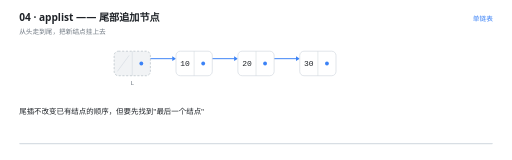
t = 0.00 s
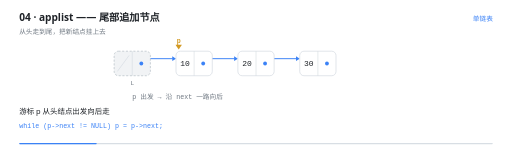
t = 1.38 s
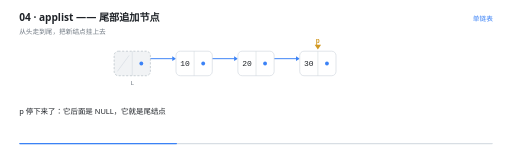
t = 2.80 s
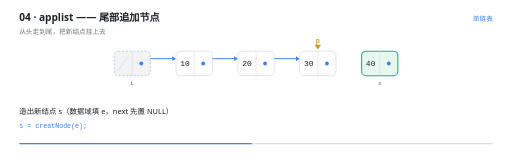
t = 4.13 s
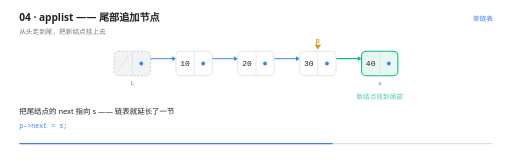
t = 5.57 s
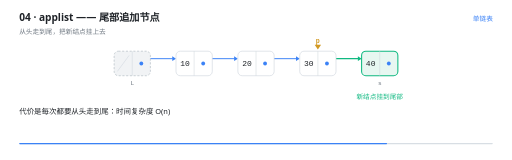
t = 6.53 s

The animated SVG that drew these frames (rendered in a browser with its animation timeline set to each time). Animation: 22 SMIL elements (animate=20,animateTransform=2); one cycle of 8.40 s, repeats indefinitely.

<svg xmlns="http://www.w3.org/2000/svg" viewBox="0 0 960 300" width="960" height="300" role="img" aria-label="applist —— 尾部追加节点"><rect width="960" height="300" fill="#FFFFFF"/><g>
    <rect x="36" y="268" width="888" height="2.5" rx="1.25" fill="#D8DEE4"/>
    <rect x="36" y="268" width="0" height="2.5" rx="1.25" fill="#3B82F6">
      <animate attributeName="width" values="0;888" dur="8.4s" repeatCount="indefinite" calcMode="linear"/>
    </rect>
  </g><text x="36" y="40" font-family="'Segoe UI','Microsoft YaHei UI','PingFang SC',system-ui,sans-serif" font-size="19" font-weight="600" fill="#1F2328">04 · applist —— 尾部追加节点</text><text x="36" y="63" font-family="'Segoe UI','Microsoft YaHei UI','PingFang SC',system-ui,sans-serif" font-size="12.5" fill="#6E7781">从头走到尾，把新结点挂上去</text><text x="924" y="40" text-anchor="end" font-family="'Segoe UI','Microsoft YaHei UI','PingFang SC',system-ui,sans-serif" font-size="12.5" fill="#3B82F6">单链表</text><g opacity="0"><animate attributeName="opacity" values="1;1;0" keyTimes="0.0000;0.9833;1.0000" dur="8.4s" repeatCount="indefinite" calcMode="linear"/><line x1="265" y1="110" x2="323" y2="110" stroke="#3B82F6" stroke-width="1.8" stroke-linecap="round"/><path d="M 330 110 L 323 105.4 L 323 114.6 Z" fill="#3B82F6"/></g><g opacity="0"><animate attributeName="opacity" values="1;1;0" keyTimes="0.0000;0.9833;1.0000" dur="8.4s" repeatCount="indefinite" calcMode="linear"/><line x1="381" y1="110" x2="439" y2="110" stroke="#3B82F6" stroke-width="1.8" stroke-linecap="round"/><path d="M 446 110 L 439 105.4 L 439 114.6 Z" fill="#3B82F6"/></g><g opacity="0"><animate attributeName="opacity" values="1;1;0" keyTimes="0.0000;0.9833;1.0000" dur="8.4s" repeatCount="indefinite" calcMode="linear"/><line x1="497" y1="110" x2="555" y2="110" stroke="#3B82F6" stroke-width="1.8" stroke-linecap="round"/><path d="M 562 110 L 555 105.4 L 555 114.6 Z" fill="#3B82F6"/></g><g opacity="0"><animate attributeName="opacity" values="0;0;1;1;0" keyTimes="0.0000;0.5190;0.5357;0.9833;1.0000" dur="8.4s" repeatCount="indefinite" calcMode="linear"/><line x1="613" y1="110" x2="671" y2="110" stroke="#10B981" stroke-width="2.2" stroke-linecap="round" stroke-dasharray="65 65" stroke-dashoffset="65"><animate attributeName="stroke-dashoffset" values="65;65;0;0;65" keyTimes="0;0.5333;0.5762;0.9996;1" dur="8.4s" repeatCount="indefinite" calcMode="linear"/></line><path d="M 678 110 L 671 105.4 L 671 114.6 Z" fill="#10B981"/></g><g opacity="0"><animate attributeName="opacity" values="1;1;0" keyTimes="0.0000;0.9833;1.0000" dur="8.4s" repeatCount="indefinite" calcMode="linear"/><rect x="214" y="96" width="68" height="46" rx="8" fill="#F1F3F5" stroke="#AFB8C1" stroke-width="1.2" stroke-dasharray="4 3"/><line x1="248" y1="96" x2="248" y2="142" stroke="#D0D7DE" stroke-width="1"/><line x1="220" y1="134" x2="242" y2="104" stroke="#D8DEE4" stroke-width="1.4"/><circle cx="265" cy="119" r="3.6" fill="#3B82F6"/><text x="248" y="159" text-anchor="middle" font-family="ui-monospace,'Cascadia Code','JetBrains Mono',Consolas,monospace" font-size="11.5" fill="#6E7781">L</text></g><g opacity="0"><animate attributeName="opacity" values="1;1;0" keyTimes="0.0000;0.9833;1.0000" dur="8.4s" repeatCount="indefinite" calcMode="linear"/><rect x="330" y="96" width="68" height="46" rx="8" fill="#FFFFFF" stroke="#D0D7DE" stroke-width="1.2"/><line x1="364" y1="96" x2="364" y2="142" stroke="#D0D7DE" stroke-width="1"/><text x="347" y="124.5" text-anchor="middle" font-family="ui-monospace,'Cascadia Code','JetBrains Mono',Consolas,monospace" font-size="15" fill="#1F2328">10</text><circle cx="381" cy="119" r="3.6" fill="#3B82F6"/></g><g opacity="0"><animate attributeName="opacity" values="1;1;0" keyTimes="0.0000;0.9833;1.0000" dur="8.4s" repeatCount="indefinite" calcMode="linear"/><rect x="446" y="96" width="68" height="46" rx="8" fill="#FFFFFF" stroke="#D0D7DE" stroke-width="1.2"/><line x1="480" y1="96" x2="480" y2="142" stroke="#D0D7DE" stroke-width="1"/><text x="463" y="124.5" text-anchor="middle" font-family="ui-monospace,'Cascadia Code','JetBrains Mono',Consolas,monospace" font-size="15" fill="#1F2328">20</text><circle cx="497" cy="119" r="3.6" fill="#3B82F6"/></g><g opacity="0"><animate attributeName="opacity" values="1;1;0" keyTimes="0.0000;0.9833;1.0000" dur="8.4s" repeatCount="indefinite" calcMode="linear"/><rect x="562" y="96" width="68" height="46" rx="8" fill="#FFFFFF" stroke="#D0D7DE" stroke-width="1.2"/><line x1="596" y1="96" x2="596" y2="142" stroke="#D0D7DE" stroke-width="1"/><text x="579" y="124.5" text-anchor="middle" font-family="ui-monospace,'Cascadia Code','JetBrains Mono',Consolas,monospace" font-size="15" fill="#1F2328">30</text><circle cx="613" cy="119" r="3.6" fill="#3B82F6"/></g><g opacity="0"><animate attributeName="opacity" values="0;0;1;1;0" keyTimes="0.0000;0.4000;0.4167;0.9833;1.0000" dur="8.4s" repeatCount="indefinite" calcMode="linear"/><animateTransform attributeName="transform" type="translate" values="0 16;0 0;0 0" keyTimes="0;0.4167;1" dur="8.4s" repeatCount="indefinite" calcMode="linear"/><rect x="678" y="96" width="68" height="46" rx="8" fill="#E7F7F1" stroke="#10B981" stroke-width="2"/><line x1="712" y1="96" x2="712" y2="142" stroke="#D0D7DE" stroke-width="1"/><text x="695" y="124.5" text-anchor="middle" font-family="ui-monospace,'Cascadia Code','JetBrains Mono',Consolas,monospace" font-size="15" fill="#1F2328">40</text><circle cx="729" cy="119" r="3.6" fill="#3B82F6"/><text x="712" y="159" text-anchor="middle" font-family="ui-monospace,'Cascadia Code','JetBrains Mono',Consolas,monospace" font-size="11.5" fill="#6E7781">s</text></g><g opacity="0"><animate attributeName="opacity" values="0;0;1;1;0" keyTimes="0.0000;0.0905;0.1071;0.9833;1.0000" dur="8.4s" repeatCount="indefinite" calcMode="linear"/><animateTransform attributeName="transform" type="translate" values="0 0;0 0;348.0 0;348.0 0" keyTimes="0.0000;0.1071;0.3333;1.0000" dur="8.4s" repeatCount="indefinite" calcMode="linear"/><path d="M 248 93 l -6 -9 l 12 0 Z" fill="#D29922"/><text x="248" y="81" text-anchor="middle" font-family="ui-monospace,'Cascadia Code','JetBrains Mono',Consolas,monospace" font-size="12.5" font-weight="600" fill="#D29922">p</text></g><g opacity="0"><animate attributeName="opacity" values="0;0;1;1;0;0" keyTimes="0.0000;0.0905;0.1071;0.3167;0.3333;1.0000" dur="8.4s" repeatCount="indefinite" calcMode="linear"/><text x="248" y="186" text-anchor="start" font-family="ui-monospace,'Cascadia Code','JetBrains Mono',Consolas,monospace" font-size="12.5" font-weight="400" fill="#6E7781">p 出发 → 沿 next 一路向后</text></g><g opacity="0"><animate attributeName="opacity" values="0;0;1;1;0" keyTimes="0.0000;0.6500;0.6667;0.9833;1.0000" dur="8.4s" repeatCount="indefinite" calcMode="linear"/><text x="712" y="186" text-anchor="middle" font-family="ui-monospace,'Cascadia Code','JetBrains Mono',Consolas,monospace" font-size="12.5" font-weight="400" fill="#10B981">新结点挂到尾部</text></g><g opacity="0"><animate attributeName="opacity" values="1;1;0;0" keyTimes="0.0000;0.0857;0.1071;1.0000" dur="8.4s" repeatCount="indefinite" calcMode="linear"/><text x="36" y="214" font-family="'Segoe UI','Microsoft YaHei UI','PingFang SC',system-ui,sans-serif" font-size="14" fill="#1F2328">尾插不改变已有结点的顺序，但要先找到&quot;最后一个结点&quot;</text></g><g opacity="0"><animate attributeName="opacity" values="0;0;1;1;0;0" keyTimes="0.0000;0.0857;0.1071;0.3119;0.3333;1.0000" dur="8.4s" repeatCount="indefinite" calcMode="linear"/><text x="36" y="214" font-family="'Segoe UI','Microsoft YaHei UI','PingFang SC',system-ui,sans-serif" font-size="14" fill="#1F2328">游标 p 从头结点出发向后走</text><text x="36" y="240" font-family="ui-monospace,'Cascadia Code','JetBrains Mono',Consolas,monospace" font-size="12.5" fill="#3B82F6">while (p-&gt;next != NULL)   p = p-&gt;next;</text></g><g opacity="0"><animate attributeName="opacity" values="0;0;1;1;0;0" keyTimes="0.0000;0.3119;0.3333;0.3952;0.4167;1.0000" dur="8.4s" repeatCount="indefinite" calcMode="linear"/><text x="36" y="214" font-family="'Segoe UI','Microsoft YaHei UI','PingFang SC',system-ui,sans-serif" font-size="14" fill="#1F2328">p 停下来了：它后面是 NULL，它就是尾结点</text></g><g opacity="0"><animate attributeName="opacity" values="0;0;1;1;0;0" keyTimes="0.0000;0.3952;0.4167;0.5143;0.5357;1.0000" dur="8.4s" repeatCount="indefinite" calcMode="linear"/><text x="36" y="214" font-family="'Segoe UI','Microsoft YaHei UI','PingFang SC',system-ui,sans-serif" font-size="14" fill="#1F2328">造出新结点 s（数据域填 e，next 先置 NULL）</text><text x="36" y="240" font-family="ui-monospace,'Cascadia Code','JetBrains Mono',Consolas,monospace" font-size="12.5" fill="#3B82F6">s = creatNode(e);</text></g><g opacity="0"><animate attributeName="opacity" values="0;0;1;1;0;0" keyTimes="0.0000;0.5143;0.5357;0.6929;0.7143;1.0000" dur="8.4s" repeatCount="indefinite" calcMode="linear"/><text x="36" y="214" font-family="'Segoe UI','Microsoft YaHei UI','PingFang SC',system-ui,sans-serif" font-size="14" fill="#1F2328">把尾结点的 next 指向 s —— 链表就延长了一节</text><text x="36" y="240" font-family="ui-monospace,'Cascadia Code','JetBrains Mono',Consolas,monospace" font-size="12.5" fill="#3B82F6">p-&gt;next = s;</text></g><g opacity="0"><animate attributeName="opacity" values="0;0;1;1;0" keyTimes="0.0000;0.6929;0.7143;0.9786;1.0000" dur="8.4s" repeatCount="indefinite" calcMode="linear"/><text x="36" y="214" font-family="'Segoe UI','Microsoft YaHei UI','PingFang SC',system-ui,sans-serif" font-size="14" fill="#1F2328">代价是每次都要从头走到尾：时间复杂度 O(n)</text></g></svg>
